10-way image classification set "VIntel" from GitHub (ysharma12/VIntel); label vocabulary: bar stool, bookcase, chandelier, dining chair, market umbrella, night stands, ottoman, sconces, table lamp, vases.

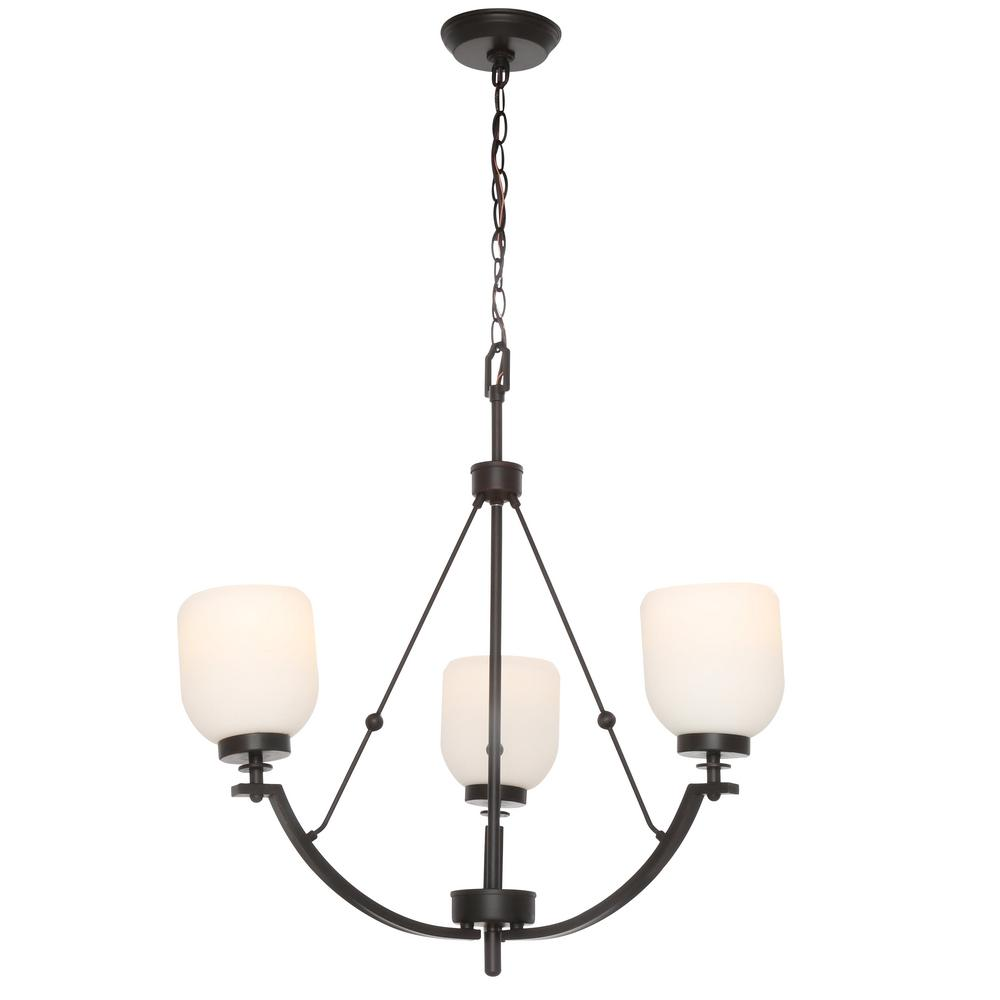
Label: chandelier

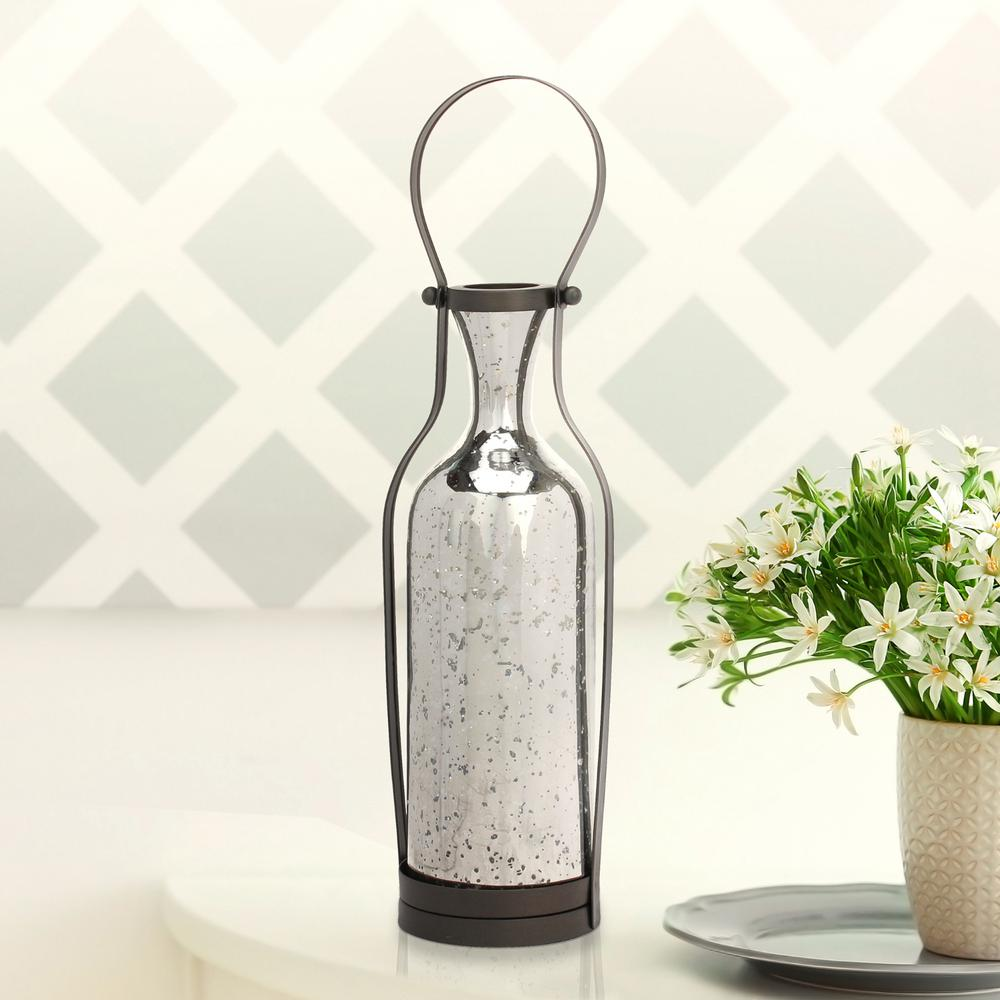
Label: vases

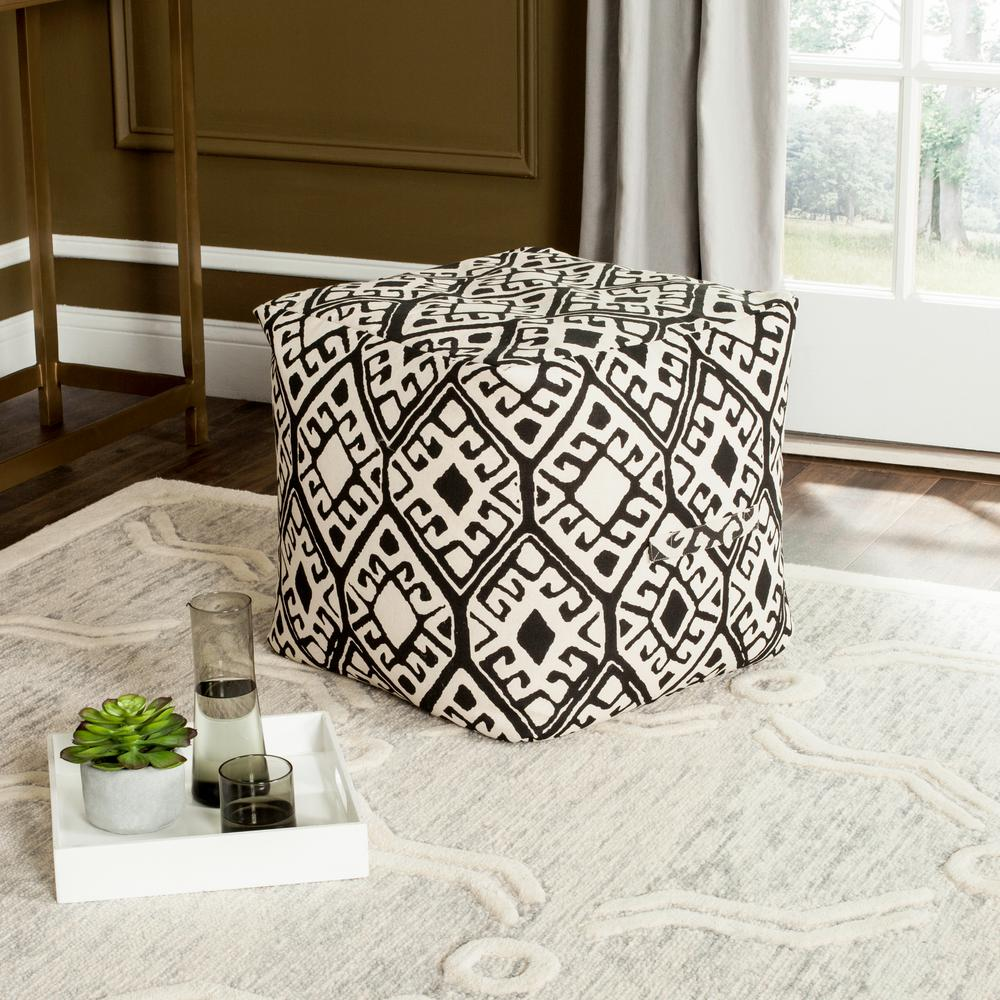
Label: ottoman

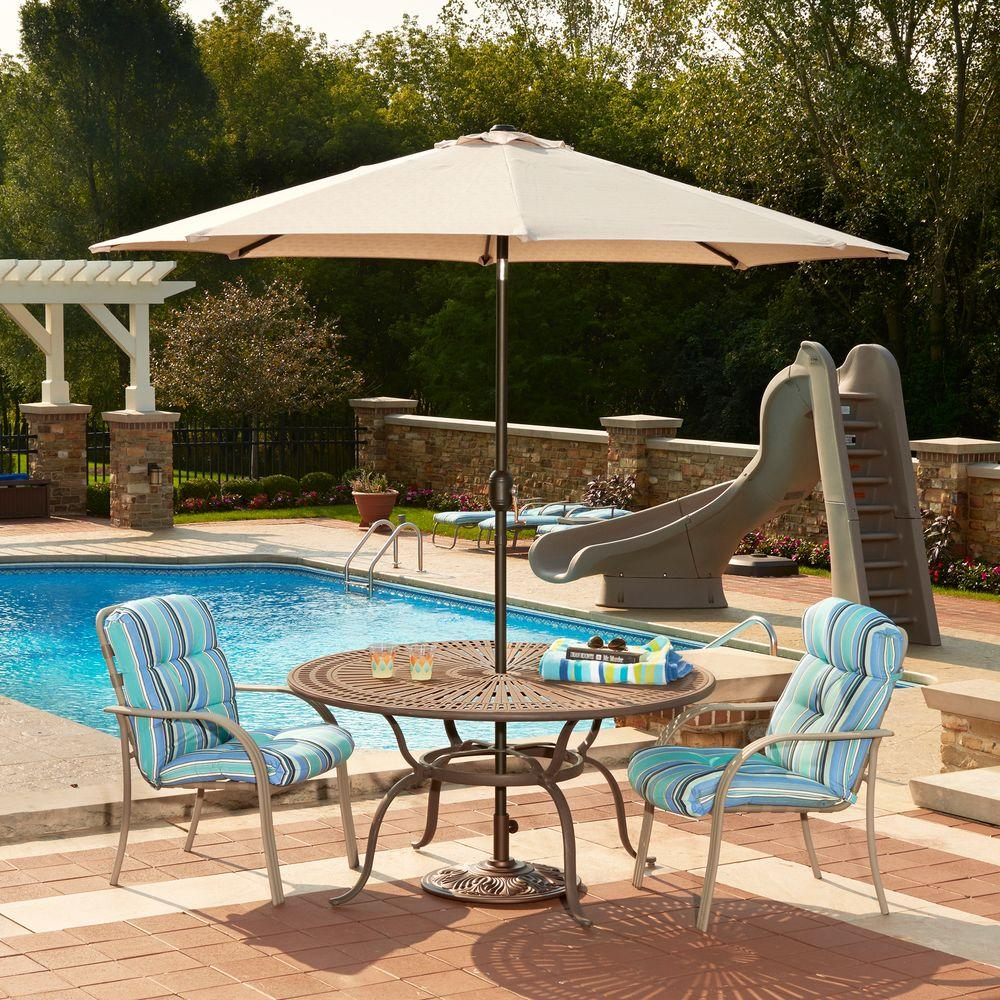
Label: market umbrella

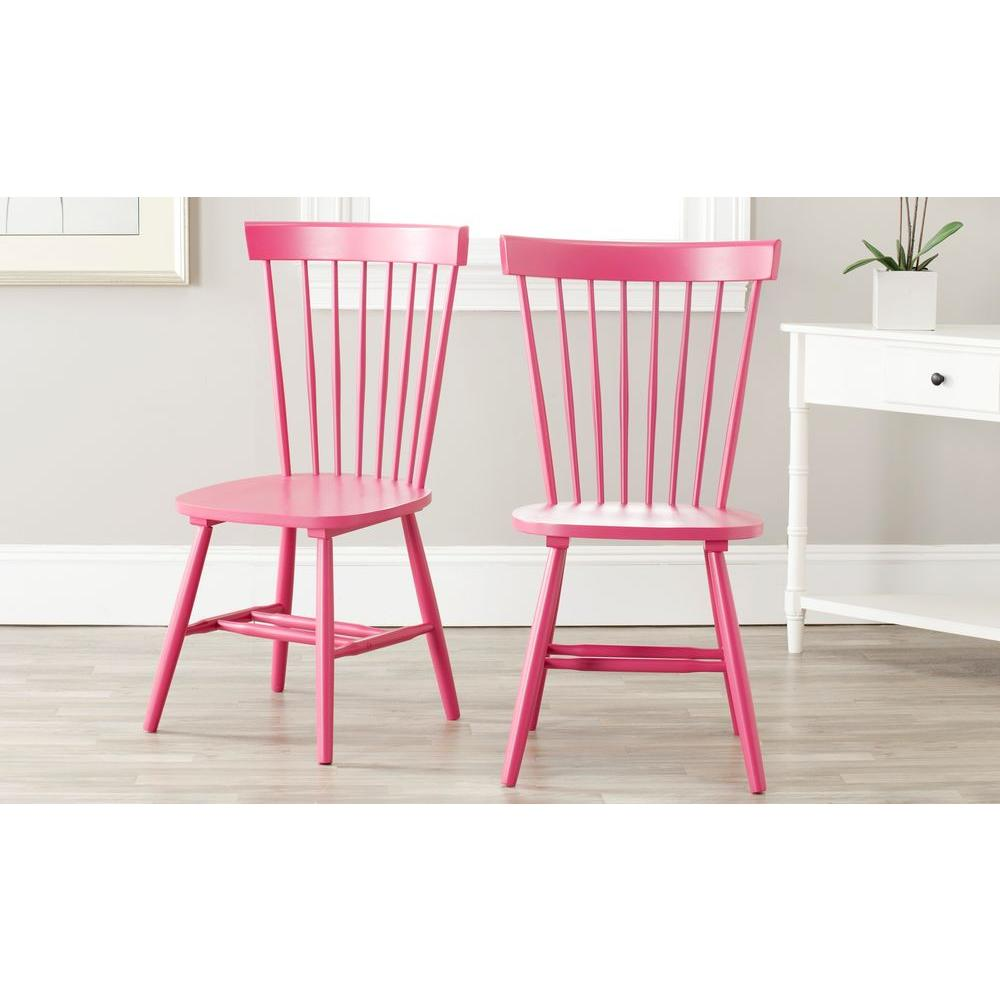
Label: dining chair

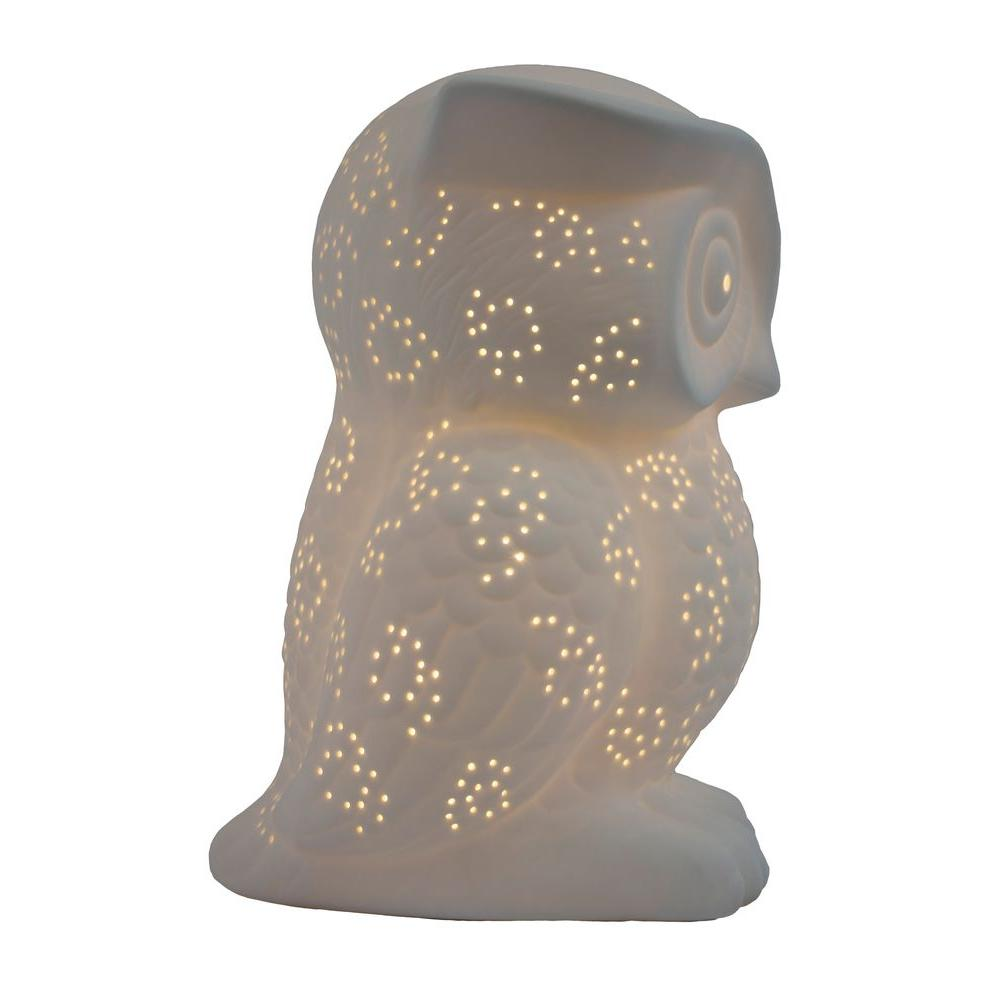
Label: table lamp
